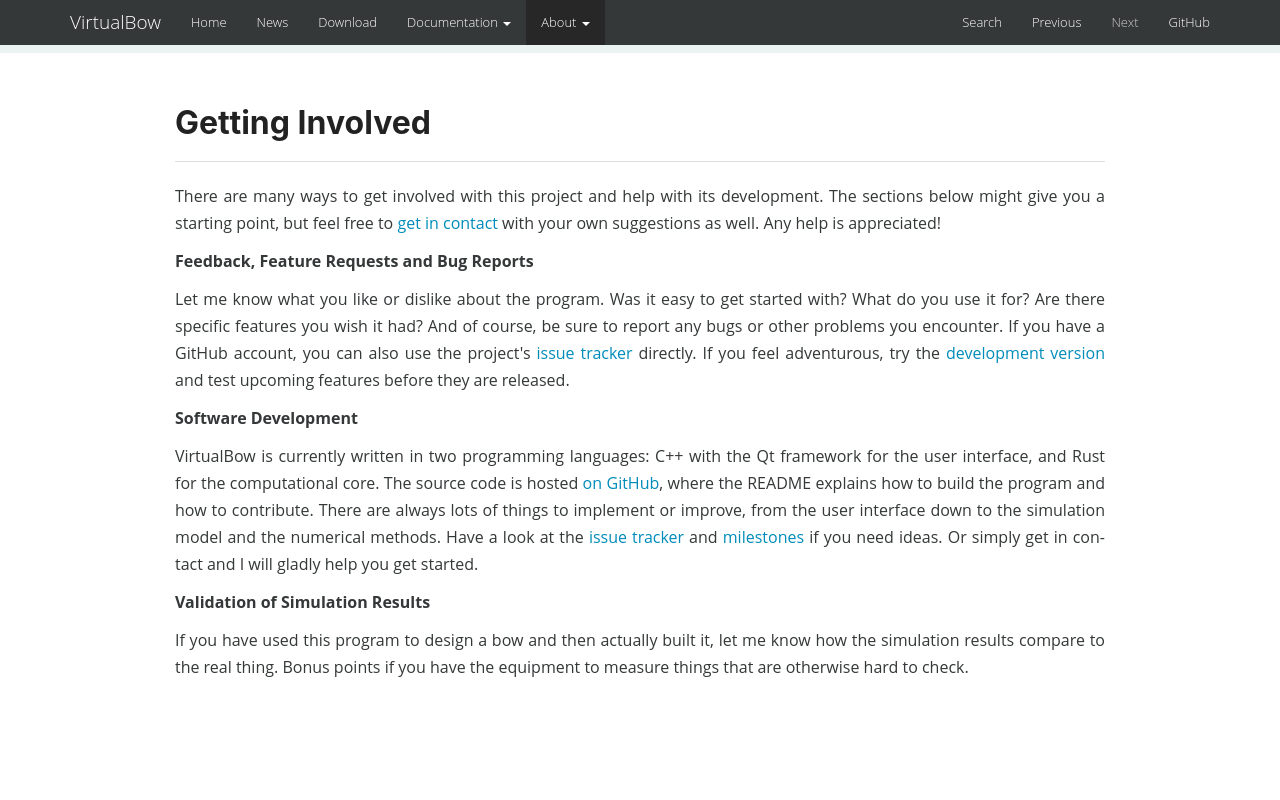

repository: bow-simulation/virtualbow-website · page: contributing/index.html · generator: mkdocs

disable_toc: true

## Getting Involved
---

There are many ways to get involved with this project and help with its development.
The sections below might give you a starting point, but feel free to [get in contact](contact.md) with your own suggestions as well.
Any help is appreciated!

**Feedback, Feature Requests and Bug Reports**

Let me know what you like or dislike about the program.
Was it easy to get started with?
What do you use it for? Are there specific features you wish it had?
And of course, be sure to report any bugs or other problems you encounter.
If you have a GitHub account, you can also use the project's [issue tracker](https://github.com/bow-simulation/virtualbow/issues) directly.
If you feel adventurous, try the [development version](https://github.com/bow-simulation/virtualbow/releases/tag/latest) and test upcoming features before they are released.

**Software Development**

VirtualBow is currently written in two programming languages: C++ with the Qt framework for the user interface, and Rust for the computational core.
The source code is hosted [on GitHub](https://github.com/bow-simulation/virtualbow), where the README explains how to build the program and how to contribute.
There are always lots of things to implement or improve, from the user interface down to the simulation model and the numerical methods.
Have a look at the [issue tracker](https://github.com/bow-simulation/virtualbow/issues) and [milestones](https://github.com/bow-simulation/virtualbow/milestones) if you need ideas.
Or simply get in contact and I will gladly help you get started.

**Validation of Simulation Results**

If you have used this program to design a bow and then actually built it, let me know how the simulation results compare to the real thing.
Bonus points if you have the equipment to measure things that are otherwise hard to check.

<br>
